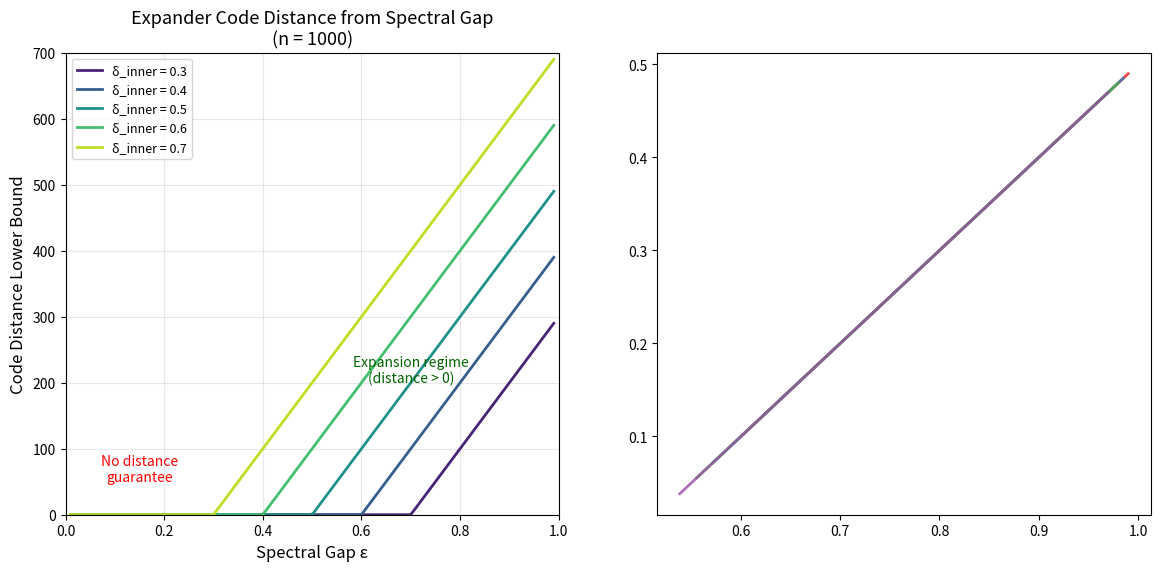

Python code for this plot: (Note: this script raises an exception after producing the figure.)
"""
Visualization: Coding Theory Bridge
=====================================
Shows how the spectral gap of symplectic expanders translates into
error-correcting code parameters. This visualizes the cross-domain
bridge from expansion certificates to coding theory (Sipser-Spielman
/ Tanner codes).
"""

import numpy as np
import matplotlib.pyplot as plt

fig, axes = plt.subplots(1, 2, figsize=(14, 6))

# Panel 1: Code distance vs spectral gap
ax = axes[0]
gaps = np.linspace(0.01, 0.99, 200)
inner_distances = [0.3, 0.4, 0.5, 0.6, 0.7]
block_length = 1000
colors = plt.cm.viridis(np.linspace(0.1, 0.9, len(inner_distances)))

for inner_d, color in zip(inner_distances, colors):
    distances = [(inner_d - (1 - g)) * block_length for g in gaps]
    distances = [max(0, d) for d in distances]
    ax.plot(gaps, distances, color=color, linewidth=2, label=f'δ_inner = {inner_d}')

ax.fill_between(gaps, 0, alpha=0.1, color='red')
ax.set_xlabel('Spectral Gap ε', fontsize=12)
ax.set_ylabel('Code Distance Lower Bound', fontsize=12)
ax.set_title('Expander Code Distance from Spectral Gap\n(n = 1000)', fontsize=13)
ax.legend(fontsize=9)
ax.grid(True, alpha=0.3)
ax.set_xlim(0, 1)
ax.set_ylim(0, 700)

# Add annotations for key regions
ax.annotate('Expansion regime\n(distance > 0)', xy=(0.7, 200), fontsize=10,
            ha='center', style='italic', color='darkgreen')
ax.annotate('No distance\nguarantee', xy=(0.15, 50), fontsize=10,
            ha='center', style='italic', color='red')

# Panel 2: Rate-distance tradeoff for different group ranks
ax2 = axes[1]
inner_d = 0.5

for n, color, marker in [(1, '#e41a1c', 'o'), (2, '#377eb8', 's'), 
                           (3, '#4daf4a', '^'), (5, '#984ea3', 'D')]:
    rates = []
    dist_fractions = []
    
    for q in range(n + 3, 200):
        gap = 1.0 - (n + 1) / q
        dist_frac = inner_d - (1.0 - gap)
        
        if dist_frac > 0:
            # Rate depends on code construction; use simplified model
            rate = 0.5  # fixed for comparison
            rates.append(gap)  # use gap as proxy for achievable rate
            dist_fractions.append(dist_frac)
    
    if rates:
        ax2.plot(rates, dist_fractions, color=color, linewidth=2,
                label=f'Sp₂ₙ, n={n}', alpha=0.8)

# Singleton bound reference
gap_ref = np.linspace(0.01, 0.99, 100)
singleton = 1 - gap_ref  # simplified
ax2.plot(gap_ref, [0.5 - (1-g) for g in gap_ref if 0.5 > 1-g],
         'k--', linewidth=1, alpha=0.5, label='δ = gap + δ_inner - 1')

ax2.set_xlabel('Spectral Gap ε', fontsize=12)
ax2.set_ylabel('Relative Distance δ/n', fontsize=12)
ax2.set_title('Rate-Distance from Symplectic Certificates\n(inner distance = 0.5)', fontsize=13)
ax2.legend(fontsize=9)
ax2.grid(True, alpha=0.3)
ax2.set_xlim(0.5, 1.0)
ax2.set_ylim(0, 0.5)

plt.tight_layout()
plt.savefig('code_distance_bridge.png', dpi=150, bbox_inches='tight')
print("Saved: code_distance_bridge.png")
